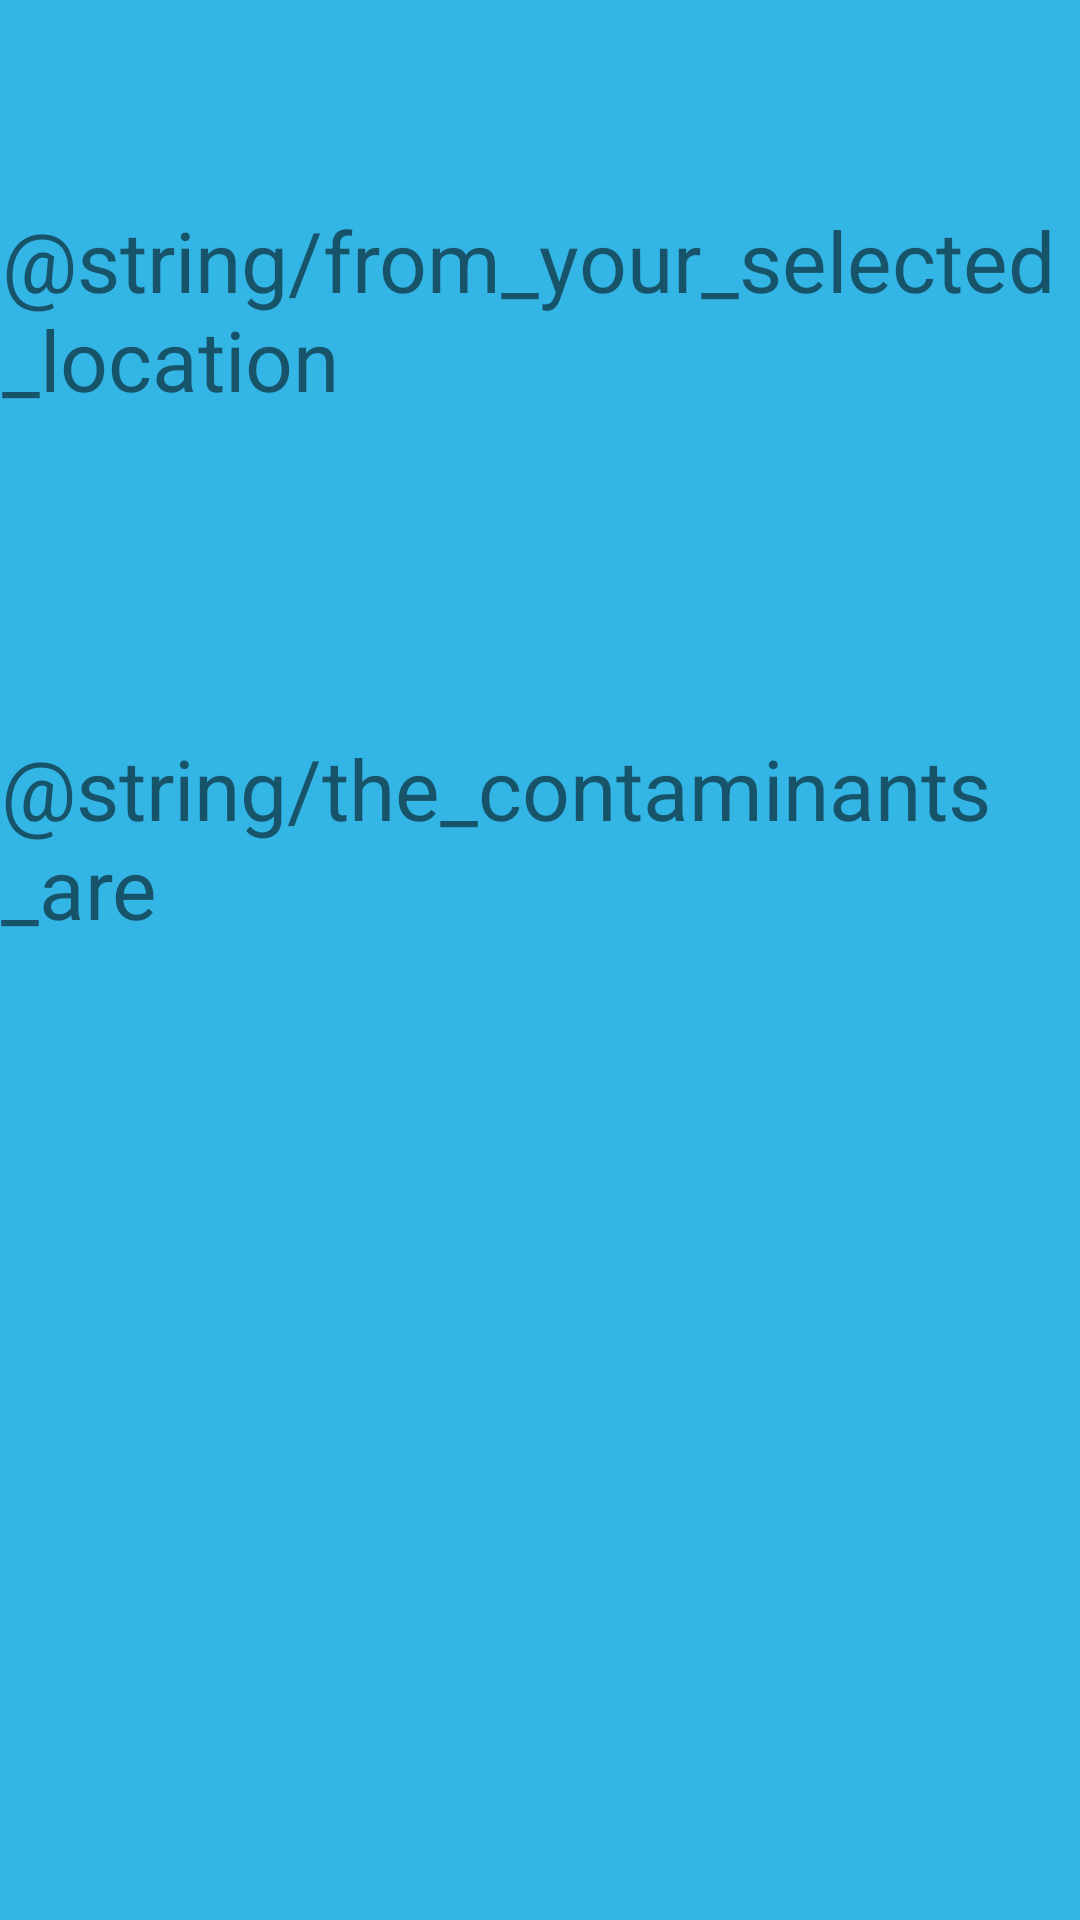

Android layout source for this screen:
<!-- AndroidManifest.xml: application theme Theme.WaterQualityApp -->
<!-- res/layout/activity_level_contaminants.xml -->
<?xml version="1.0" encoding="utf-8"?>
<android.support.constraint.ConstraintLayout xmlns:android="http://schemas.android.com/apk/res/android"
    xmlns:app="http://schemas.android.com/apk/res-auto"
    xmlns:tools="http://schemas.android.com/tools"
    android:layout_width="match_parent"
    android:layout_height="match_parent"
    android:background="@android:color/holo_blue_light"
    tools:context=".LevelContaminants">

    <TextView
        android:id="@+id/selected2"
        android:layout_width="wrap_content"
        android:layout_height="wrap_content"
        android:layout_marginStart="16dp"
        android:layout_marginLeft="16dp"
        android:layout_marginTop="68dp"
        android:layout_marginEnd="16dp"
        android:layout_marginRight="16dp"
        android:text="@string/from_your_selected_location"
        android:textSize="28sp"
        app:layout_constraintEnd_toEndOf="parent"
        app:layout_constraintHorizontal_bias="0.48"
        app:layout_constraintStart_toStartOf="parent"
        app:layout_constraintTop_toTopOf="parent" />

    <TextView
        android:id="@+id/location2"
        android:layout_width="wrap_content"
        android:layout_height="wrap_content"
        android:layout_marginStart="16dp"
        android:layout_marginLeft="16dp"
        android:layout_marginTop="155dp"
        android:layout_marginEnd="16dp"
        android:layout_marginRight="16dp"
        app:layout_constraintEnd_toEndOf="parent"
        app:layout_constraintStart_toStartOf="parent"
        app:layout_constraintTop_toTopOf="parent" />

    <TextView
        android:id="@+id/typesContaminants"
        android:layout_width="wrap_content"
        android:layout_height="wrap_content"
        android:layout_marginStart="16dp"
        android:layout_marginLeft="16dp"
        android:layout_marginTop="244dp"
        android:layout_marginEnd="16dp"
        android:layout_marginRight="16dp"
        android:text="@string/the_contaminants_are"
        android:textSize="28sp"
        app:layout_constraintEnd_toEndOf="parent"
        app:layout_constraintHorizontal_bias="0.494"
        app:layout_constraintStart_toStartOf="parent"
        app:layout_constraintTop_toTopOf="parent" />

    <TextView
        android:id="@+id/contaminants"
        android:layout_width="wrap_content"
        android:layout_height="wrap_content"
        android:layout_marginStart="16dp"
        android:layout_marginLeft="16dp"
        android:layout_marginTop="336dp"
        android:layout_marginEnd="16dp"
        android:layout_marginRight="16dp"
        app:layout_constraintEnd_toEndOf="parent"
        app:layout_constraintHorizontal_bias="0.498"
        app:layout_constraintStart_toStartOf="parent"
        app:layout_constraintTop_toTopOf="parent" />
</android.support.constraint.ConstraintLayout>
<!-- resources referenced by this layout -->
<resources>
  <style name="Theme.WaterQualityApp" parent="Theme.MaterialComponents.Light">
          
          <item name="colorPrimary">@color/purple_500</item>
          <item name="colorPrimaryDark">@color/purple_700</item>
          <item name="colorAccent">@color/teal_200</item>
          
          <item name="windowActionBar">false</item>
          <item name="windowNoTitle">true</item>
      </style>
  <color name="purple_500">#FF6200EE</color>
  <color name="purple_700">#FF3700B3</color>
  <color name="teal_200">#FF03DAC5</color>
</resources>
